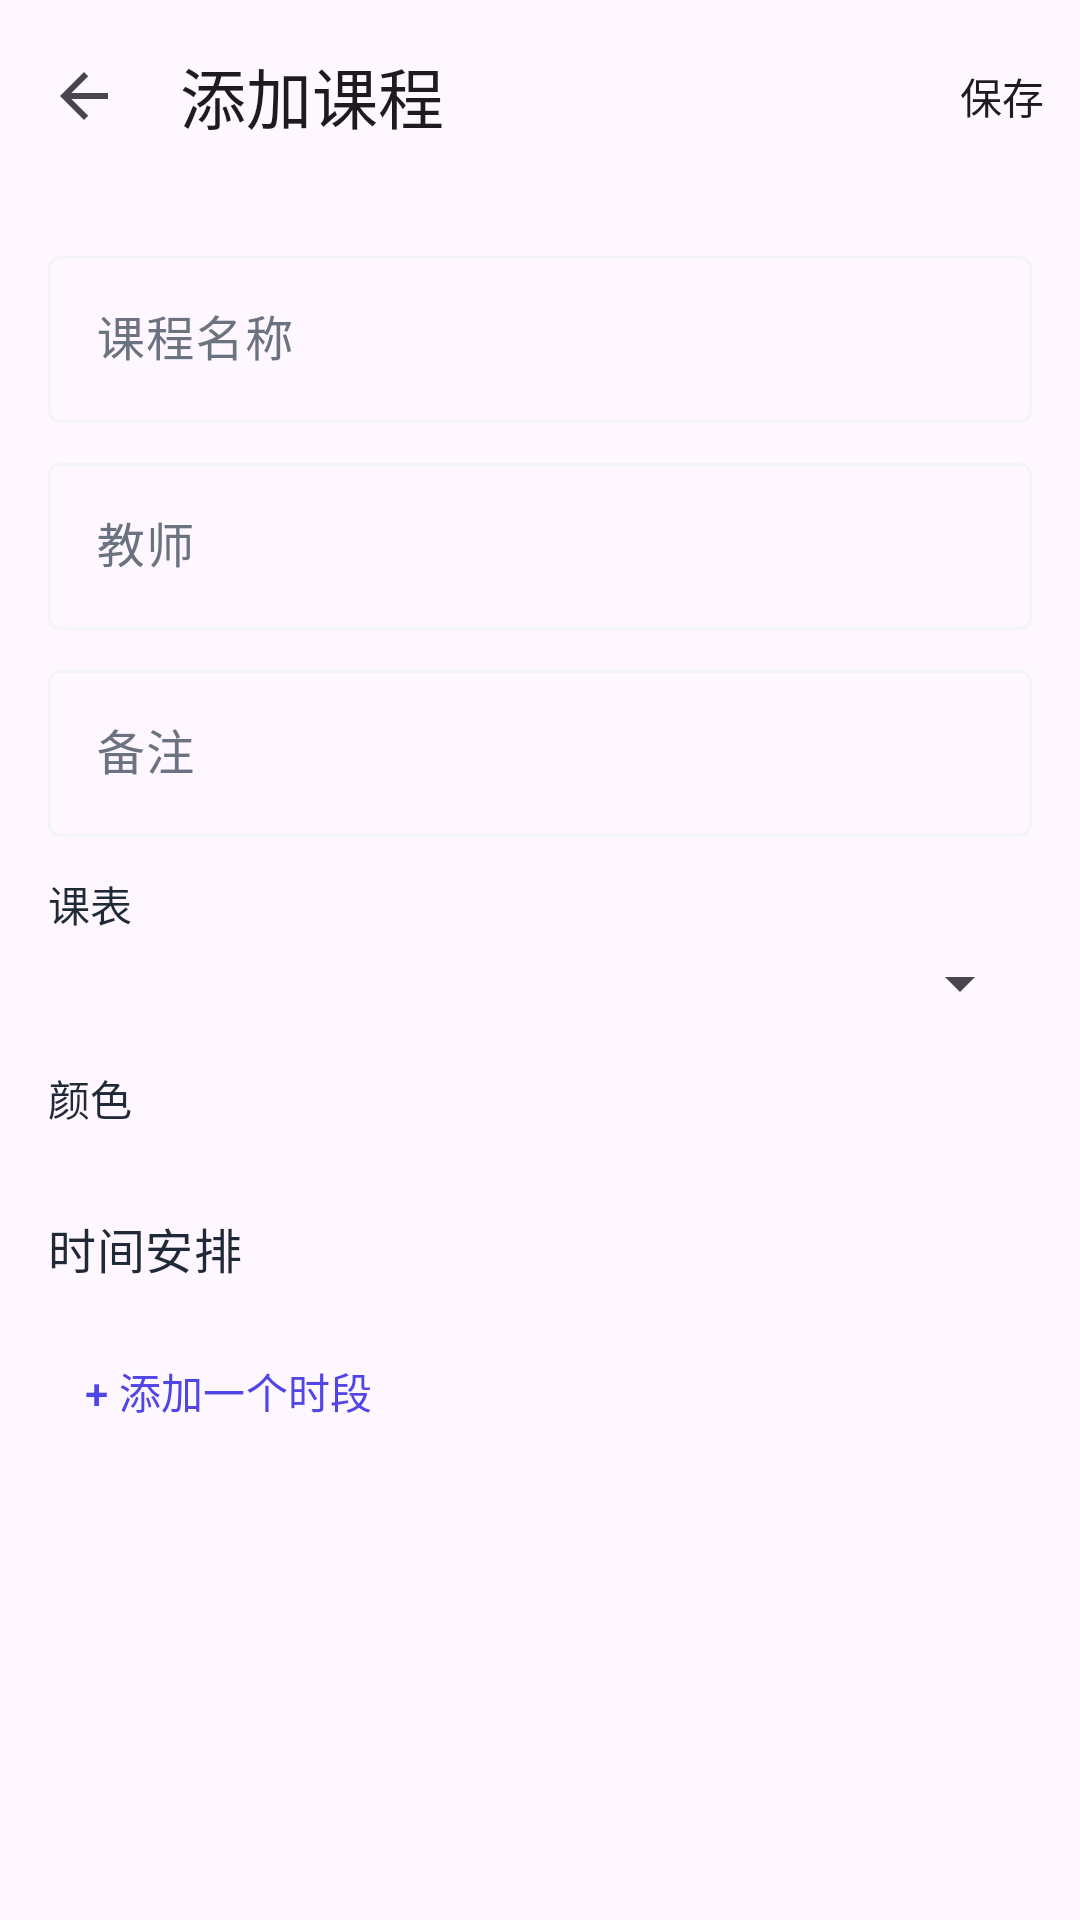

Here is an Android app screen rendered from its layout file. Give the layout XML and the strings, colors and styles it references.
<!-- AndroidManifest.xml: application theme Theme.CourseShedule -->
<!-- res/layout/activity_course_edit.xml -->
<?xml version="1.0" encoding="utf-8"?>
<LinearLayout xmlns:android="http://schemas.android.com/apk/res/android"
    xmlns:app="http://schemas.android.com/apk/res-auto"
    android:layout_width="match_parent"
    android:layout_height="match_parent"
    android:orientation="vertical"
    android:fitsSystemWindows="true">

    <com.google.android.material.appbar.MaterialToolbar
        android:id="@+id/toolbar"
        android:layout_width="match_parent"
        android:layout_height="?attr/actionBarSize"
        app:menu="@menu/course_edit_menu"
        app:navigationIcon="?attr/homeAsUpIndicator"
        app:title="@string/fab_add_course" />

    <ScrollView
        android:layout_width="match_parent"
        android:layout_height="0dp"
        android:layout_weight="1">

        <LinearLayout
            android:layout_width="match_parent"
            android:layout_height="wrap_content"
            android:orientation="vertical"
            android:padding="16dp">

            <com.google.android.material.textfield.TextInputLayout
                android:layout_width="match_parent"
                android:layout_height="wrap_content"
                android:hint="@string/hint_course_name"
                app:boxBackgroundMode="outline">
                <com.google.android.material.textfield.TextInputEditText
                    android:id="@+id/etName"
                    android:layout_width="match_parent"
                    android:layout_height="wrap_content"
                    android:inputType="text"
                    android:maxLines="1" />
            </com.google.android.material.textfield.TextInputLayout>

            <com.google.android.material.textfield.TextInputLayout
                android:layout_width="match_parent"
                android:layout_height="wrap_content"
                android:layout_marginTop="8dp"
                android:hint="@string/hint_teacher"
                app:boxBackgroundMode="outline">
                <com.google.android.material.textfield.TextInputEditText
                    android:id="@+id/etTeacher"
                    android:layout_width="match_parent"
                    android:layout_height="wrap_content"
                    android:inputType="text"
                    android:maxLines="1" />
            </com.google.android.material.textfield.TextInputLayout>

            <com.google.android.material.textfield.TextInputLayout
                android:layout_width="match_parent"
                android:layout_height="wrap_content"
                android:layout_marginTop="8dp"
                android:hint="@string/hint_note"
                app:boxBackgroundMode="outline">
                <com.google.android.material.textfield.TextInputEditText
                    android:id="@+id/etNote"
                    android:layout_width="match_parent"
                    android:layout_height="wrap_content"
                    android:inputType="textMultiLine" />
            </com.google.android.material.textfield.TextInputLayout>

            <TextView
                android:layout_width="wrap_content"
                android:layout_height="wrap_content"
                android:layout_marginTop="12dp"
                android:text="@string/label_timetable"
                android:textAppearance="?attr/textAppearanceTitleSmall"
                android:textColor="?attr/colorOnSurface" />

            <Spinner
                android:id="@+id/spinTimetable"
                android:layout_width="match_parent"
                android:layout_height="wrap_content"
                android:layout_marginTop="4dp" />

            <TextView
                android:layout_width="wrap_content"
                android:layout_height="wrap_content"
                android:layout_marginTop="16dp"
                android:text="@string/label_color"
                android:textAppearance="?attr/textAppearanceTitleSmall"
                android:textColor="?attr/colorOnSurface" />

            <LinearLayout
                android:id="@+id/colorRow"
                android:layout_width="match_parent"
                android:layout_height="wrap_content"
                android:layout_marginTop="8dp"
                android:orientation="horizontal" />

            <TextView
                android:layout_width="wrap_content"
                android:layout_height="wrap_content"
                android:layout_marginTop="20dp"
                android:text="@string/label_sessions"
                android:textAppearance="?attr/textAppearanceTitleMedium"
                android:textColor="?attr/colorOnSurface" />

            <LinearLayout
                android:id="@+id/sessionsContainer"
                android:layout_width="match_parent"
                android:layout_height="wrap_content"
                android:layout_marginTop="8dp"
                android:orientation="vertical" />

            <com.google.android.material.button.MaterialButton
                android:id="@+id/btnAddSession"
                style="?attr/borderlessButtonStyle"
                android:layout_width="wrap_content"
                android:layout_height="wrap_content"
                android:layout_marginTop="4dp"
                android:text="@string/action_add_session" />
        </LinearLayout>
    </ScrollView>
</LinearLayout>
<!-- resources referenced by this layout -->
<resources>
  <string name="action_add_session">+ 添加一个时段</string>
  <string name="fab_add_course">添加课程</string>
  <string name="hint_course_name">课程名称</string>
  <string name="hint_note">备注</string>
  <string name="hint_teacher">教师</string>
  <string name="label_color">颜色</string>
  <string name="label_sessions">时间安排</string>
  <string name="label_timetable">课表</string>
  <style name="Theme.CourseShedule" parent="Theme.Material3.DayNight.NoActionBar">
          <item name="colorPrimary">@color/brand_indigo</item>
          <item name="colorOnPrimary">@color/white</item>
          <item name="colorPrimaryContainer">@color/brand_indigo_container</item>
          <item name="colorOnPrimaryContainer">@color/brand_indigo</item>
  
          <item name="colorSurface">@color/surface_light</item>
          <item name="colorOnSurface">@color/text_primary_light</item>
          <item name="colorOnSurfaceVariant">@color/text_secondary_light</item>
          <item name="colorOutline">@color/outline_light</item>
  
          
          <item name="android:statusBarColor">?attr/colorSurface</item>
          <item name="android:windowLightStatusBar" tools:targetApi="m">true</item>
          <item name="android:windowOptOutEdgeToEdgeEnforcement" tools:targetApi="35">true</item>
      </style>
  <color name="brand_indigo">#FF4F46E5</color>
  <color name="white">#FFFFFFFF</color>
  <color name="brand_indigo_container">#FFE0E7FF</color>
  <color name="surface_light">#FFFFFFFF</color>
  <color name="text_primary_light">#FF1F2937</color>
  <color name="text_secondary_light">#FF6B7280</color>
  <color name="outline_light">#FFF3F4F6</color>
</resources>
